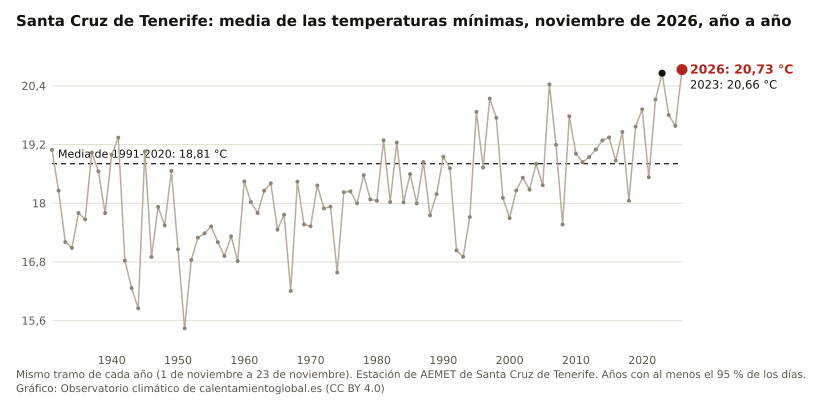

Values plotted in this chart, from the file beside it:
anio, valor, unidad
2026, 20.73, °C
2025, 19.58, °C
2024, 19.80, °C
2023, 20.66, °C
2022, 20.12, °C
2021, 18.53, °C
2020, 19.92, °C
2019, 19.57, °C
2018, 18.05, °C
2017, 19.46, °C
2016, 18.87, °C
2015, 19.35, °C
2014, 19.29, °C
2013, 19.10, °C
2012, 18.94, °C
2011, 18.84, °C
2010, 19.01, °C
2009, 19.78, °C
2008, 17.57, °C
2007, 19.20, °C
2006, 20.43, °C
2005, 18.37, °C
2004, 18.80, °C
2003, 18.28, °C
2002, 18.52, °C
2001, 18.26, °C
2000, 17.70, °C
1999, 18.11, °C
1998, 19.75, °C
1997, 20.14, °C
1996, 18.73, °C
1995, 19.87, °C
1994, 17.72, °C
1993, 16.90, °C
1992, 17.03, °C
1991, 18.72, °C
1990, 18.95, °C
1989, 18.19, °C
1988, 17.75, °C
1987, 18.84, °C
1986, 18.00, °C
1985, 18.60, °C
1984, 18.02, °C
1983, 19.24, °C
1982, 18.03, °C
1981, 19.29, °C
1980, 18.05, °C
1979, 18.08, °C
1978, 18.57, °C
1977, 18.00, °C
1976, 18.24, °C
1975, 18.23, °C
1974, 16.58, °C
1973, 17.93, °C
1972, 17.90, °C
1971, 18.37, °C
1970, 17.53, °C
1969, 17.57, °C
1968, 18.44, °C
1967, 16.20, °C
... 36 more rows
